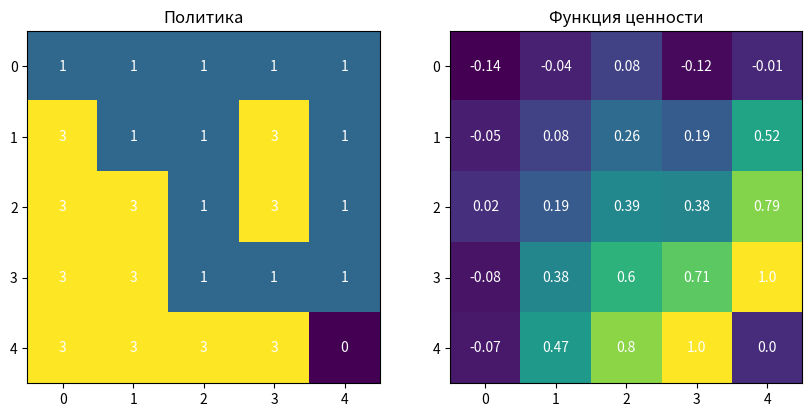

Write the Python code that produced this figure.
"""
Это реализация кода с использованием алгоритма SARSA

Основные различия между Q-Learning и SARSA:
1. Выбор следующего действия: В Q-Learning следующее действие выбирается после обновления Q-значения,
   тогда как в SARSA следующее действие выбирается перед обновлением.
2. Формула обновления: В Q-Learning используется максимальное ожидаемое значение следующего состояния,
   а в SARSA — реальное действие, которое было выбрано для следующего состояния.

В остальном код практически идентичен версии с Q-Learning.
"""
import numpy as np
import matplotlib.pyplot as plt

# Параметры
alpha = 0.1  # Скорость обучения
gamma = 0.9  # Коэффициент дисконта (важность будущих вознаграждений относительно текущих)
epsilon = 0.1  # Вероятность случайного выбора
episodes = 1000  # Цикл обучения - количество итераций
grid_size = 5  # размер сетки, гле перемещается агент

# Действия: вверх, вниз, влево, вправо
"""
Действия представлены в виде смещений координат (x, y):
- (-1, 0) — движение вверх,
- (1, 0) — движение вниз,
- (0, -1) — движение влево,
- (0, 1) — движение вправо.
"""
actions = [(-1, 0), (1, 0), (0, -1), (0, 1)]

# Инициализация Q-таблицы
"""
Создание матрицы Q где каждая ячейка представляет собой оценку качества действия в данной клетке. 
Изначально все оценки равны нулю.
"""
Q = np.zeros((grid_size, grid_size, len(actions)))


# Функции для выбора действий и обновления Q-таблицы
def choose_action(state):
    """
    Выбор действия для текущего состояния если сгенерированное число меньше epsilon,
    выбирается случайное действие,
    иначе выбирается действие с наибольшей оценкой качества
    :param state:
    :return:
    """
    if np.random.rand() < epsilon:
        return np.random.randint(len(actions))  # Случайное действие
    else:
        return np.argmax(Q[state])  # Лучшее известное действие


def step(state, action):
    """
    Выполнение действия и переход в новое состояние
    :param state:
    :param action:
    :return:
    """
    next_state = (state[0] + actions[action][0], state[1] + actions[action][1])

    # Проверяем выход за границу
    if next_state[0] < 0 or next_state[0] >= grid_size or next_state[1] < 0 or next_state[1] >= grid_size:
        next_state = state  # Остаемся на месте

    reward = 1 if next_state == (grid_size - 1, grid_size - 1) else -0.1
    done = next_state == (grid_size - 1, grid_size - 1)

    return next_state, reward, done


def update_q(state, action, reward, next_state, next_action):
    """
    Обновление Q-таблицы на основе временного разностного сигнала (td_error)
    :param state:
    :param action:
    :param reward:
    :param next_state:
    :param next_action:
    :return:
    """
    td_target = reward + gamma * Q[next_state][next_action]
    td_error = td_target - Q[state][action]
    Q[state][action] += alpha * td_error


# Обучение агента
for episode in range(episodes):
    state = (0, 0)
    done = False
    action = choose_action(state)

    while not done:
        next_state, reward, done = step(state, action)
        next_action = choose_action(next_state)
        update_q(state, action, reward, next_state, next_action)
        state = next_state
        action = next_action

# Визуализация политики
policy = np.argmax(Q, axis=2)
print("Оптимальная политика:")
print(policy)

# Функция ценности
value_function = np.max(Q, axis=2)

plt.figure(figsize=(10, 6))

# Политика
plt.subplot(1, 2, 1)
plt.title('Политика')
plt.imshow(policy, cmap='viridis', origin='upper')
for i in range(grid_size):
    for j in range(grid_size):
        plt.text(j, i, policy[i, j], ha='center', va='center', color='white')

# Функция ценности
plt.subplot(1, 2, 2)
plt.title('Функция ценности')
plt.imshow(value_function, cmap='viridis', origin='upper')
for i in range(grid_size):
    for j in range(grid_size):
        plt.text(j, i, round(value_function[i, j], 2), ha='center', va='center', color='white')

plt.show()
